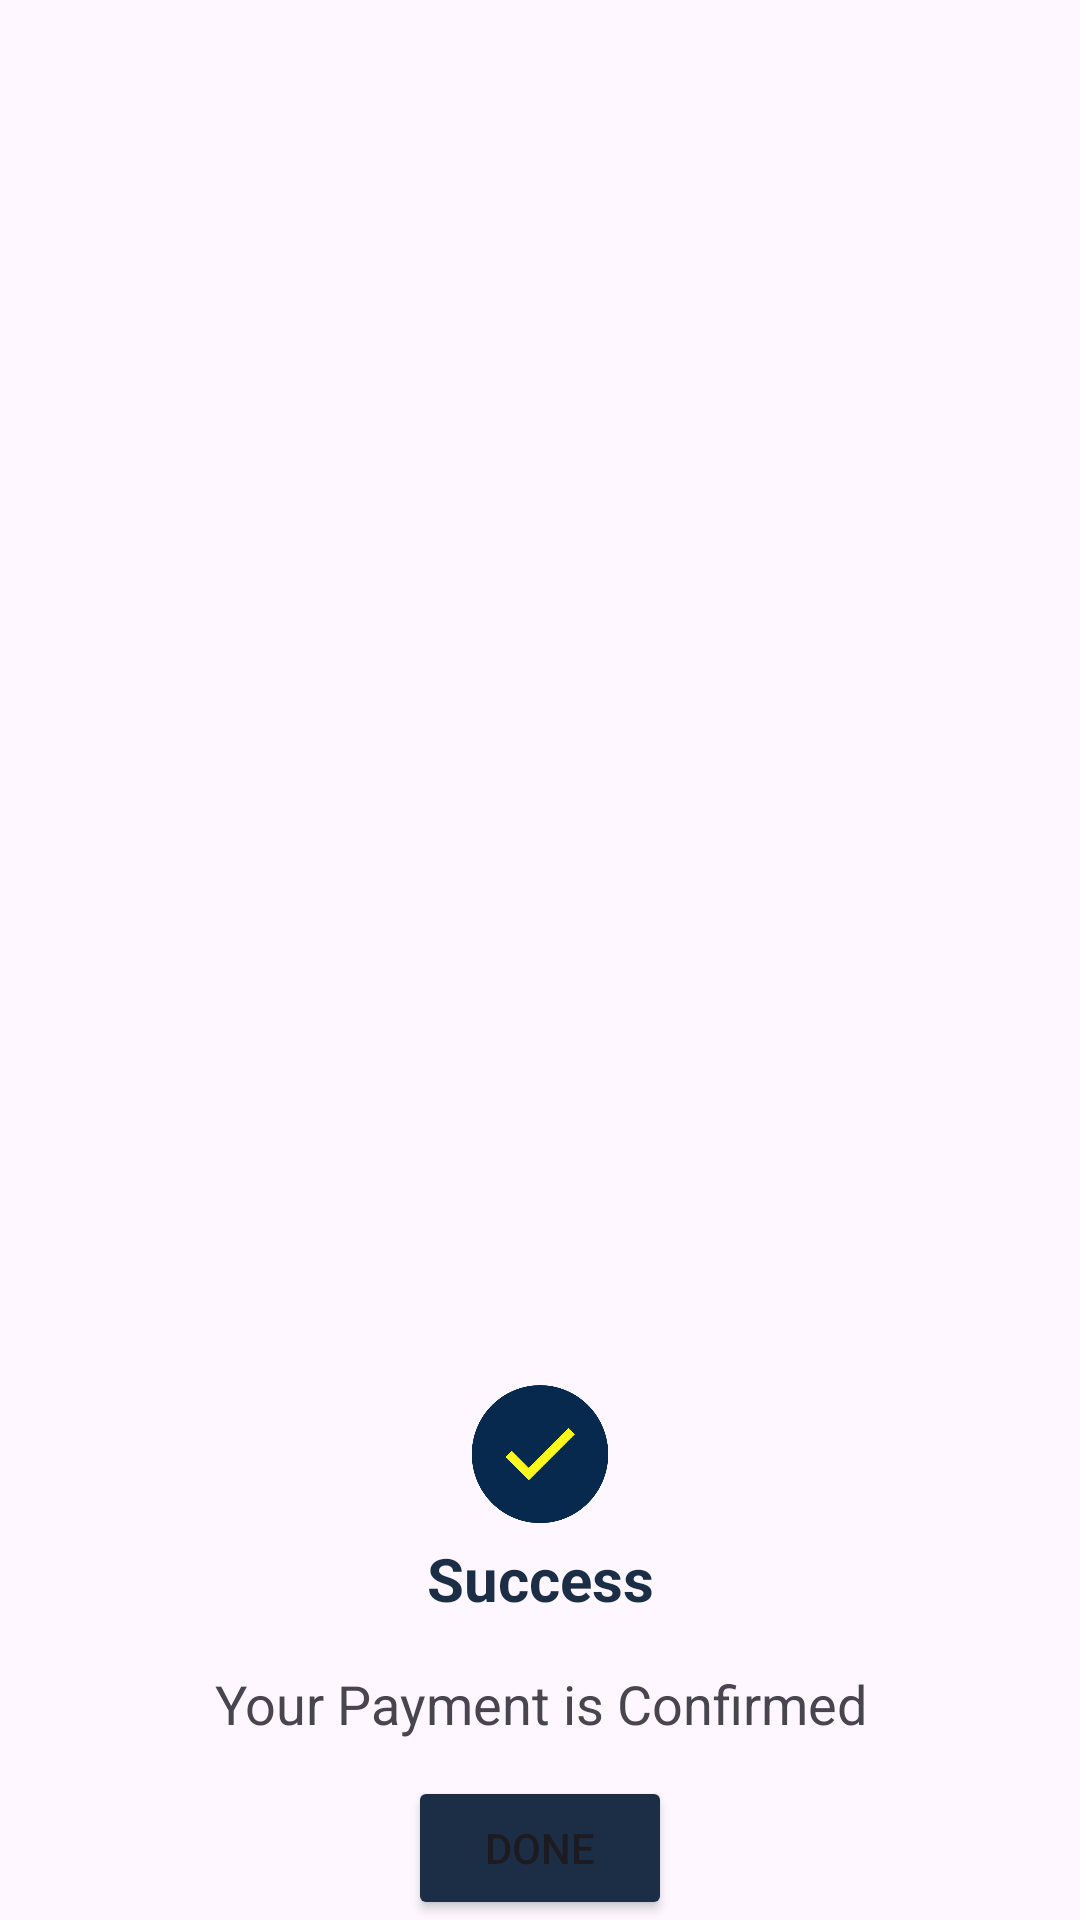

Layout XML and referenced resources for this Android screen:
<!-- AndroidManifest.xml: application theme Theme.UEEAPP -->
<!-- res/layout/scanner_view.xml -->
<?xml version="1.0" encoding="utf-8"?>
<androidx.constraintlayout.widget.ConstraintLayout
    xmlns:android="http://schemas.android.com/apk/res/android"
    xmlns:app="http://schemas.android.com/apk/res-auto"
    xmlns:tools="http://schemas.android.com/tools"
    android:id="@+id/successConstraintLayout"
    android:layout_width="300dp"
    android:layout_height="wrap_content">

    <androidx.constraintlayout.widget.ConstraintLayout
        android:layout_width="300dp"
        android:layout_height="wrap_content"
        android:id="@+id/layoutDialog"
        android:background="@drawable/cus_background"
        app:layout_constraintStart_toStartOf="parent"
        app:layout_constraintEnd_toEndOf="parent"
        app:layout_constraintBottom_toBottomOf="parent"
        android:backgroundTint="#90FFFFFF">

        <TextView
            android:layout_width="match_parent"
            android:layout_height="wrap_content"
            android:id="@+id/successTitle"
            android:text="@string/success"
            android:textColor="@color/primary"
            android:textSize="20sp"
            android:paddingTop="28dp"
            android:gravity="center_horizontal"
            android:textStyle="bold"
            app:layout_constraintTop_toTopOf="@id/layoutDialog"/>

        <TextView
            android:id="@+id/successDesc"
            android:layout_width="match_parent"
            android:layout_height="wrap_content"
            android:layout_marginTop="16dp"
            android:gravity="center_horizontal"
            android:text="Your Payment is Confirmed"
            android:textSize="18sp"
            app:layout_constraintBottom_toTopOf="@id/successDone"
            app:layout_constraintTop_toBottomOf="@id/successTitle"
            tools:layout_editor_absoluteX="20dp" />

        <Button
            android:id="@+id/successDone"
            android:layout_width="wrap_content"
            android:layout_height="wrap_content"
            android:text="Done"
            android:textSize="14sp"
            app:cornerRadius = "12dp"
            android:layout_marginTop="12dp"
            android:layout_marginStart="40dp"
            android:layout_marginEnd="40dp"
            android:backgroundTint="@color/primary"
            app:layout_constraintStart_toStartOf="parent"
            app:layout_constraintEnd_toEndOf="parent"
            app:layout_constraintTop_toBottomOf="@id/successDesc"/>

    </androidx.constraintlayout.widget.ConstraintLayout>

    <ImageView
        android:layout_width="50dp"
        android:layout_height="50dp"
        android:id="@+id/successImage"
        android:src="@drawable/success"
        android:layout_marginEnd="40dp"
        android:layout_marginStart="40dp"
        app:layout_constraintStart_toStartOf="parent"
        app:layout_constraintEnd_toEndOf="parent"
        app:layout_constraintTop_toTopOf="@id/layoutDialog"
        app:layout_constraintBottom_toTopOf="@id/layoutDialog"/>

</androidx.constraintlayout.widget.ConstraintLayout>
<!-- resources referenced by this layout -->
<resources>
  <color name="primary">#1C2E46</color>
  <!-- drawable success: png bitmap (drawable, 9939 bytes) -->
  <string name="success">Success</string>
  <style name="Theme.UEEAPP" parent="Base.Theme.UEEAPP" />
  <style name="Base.Theme.UEEAPP" parent="Theme.Material3.DayNight.NoActionBar">
          
          
      </style>
</resources>
